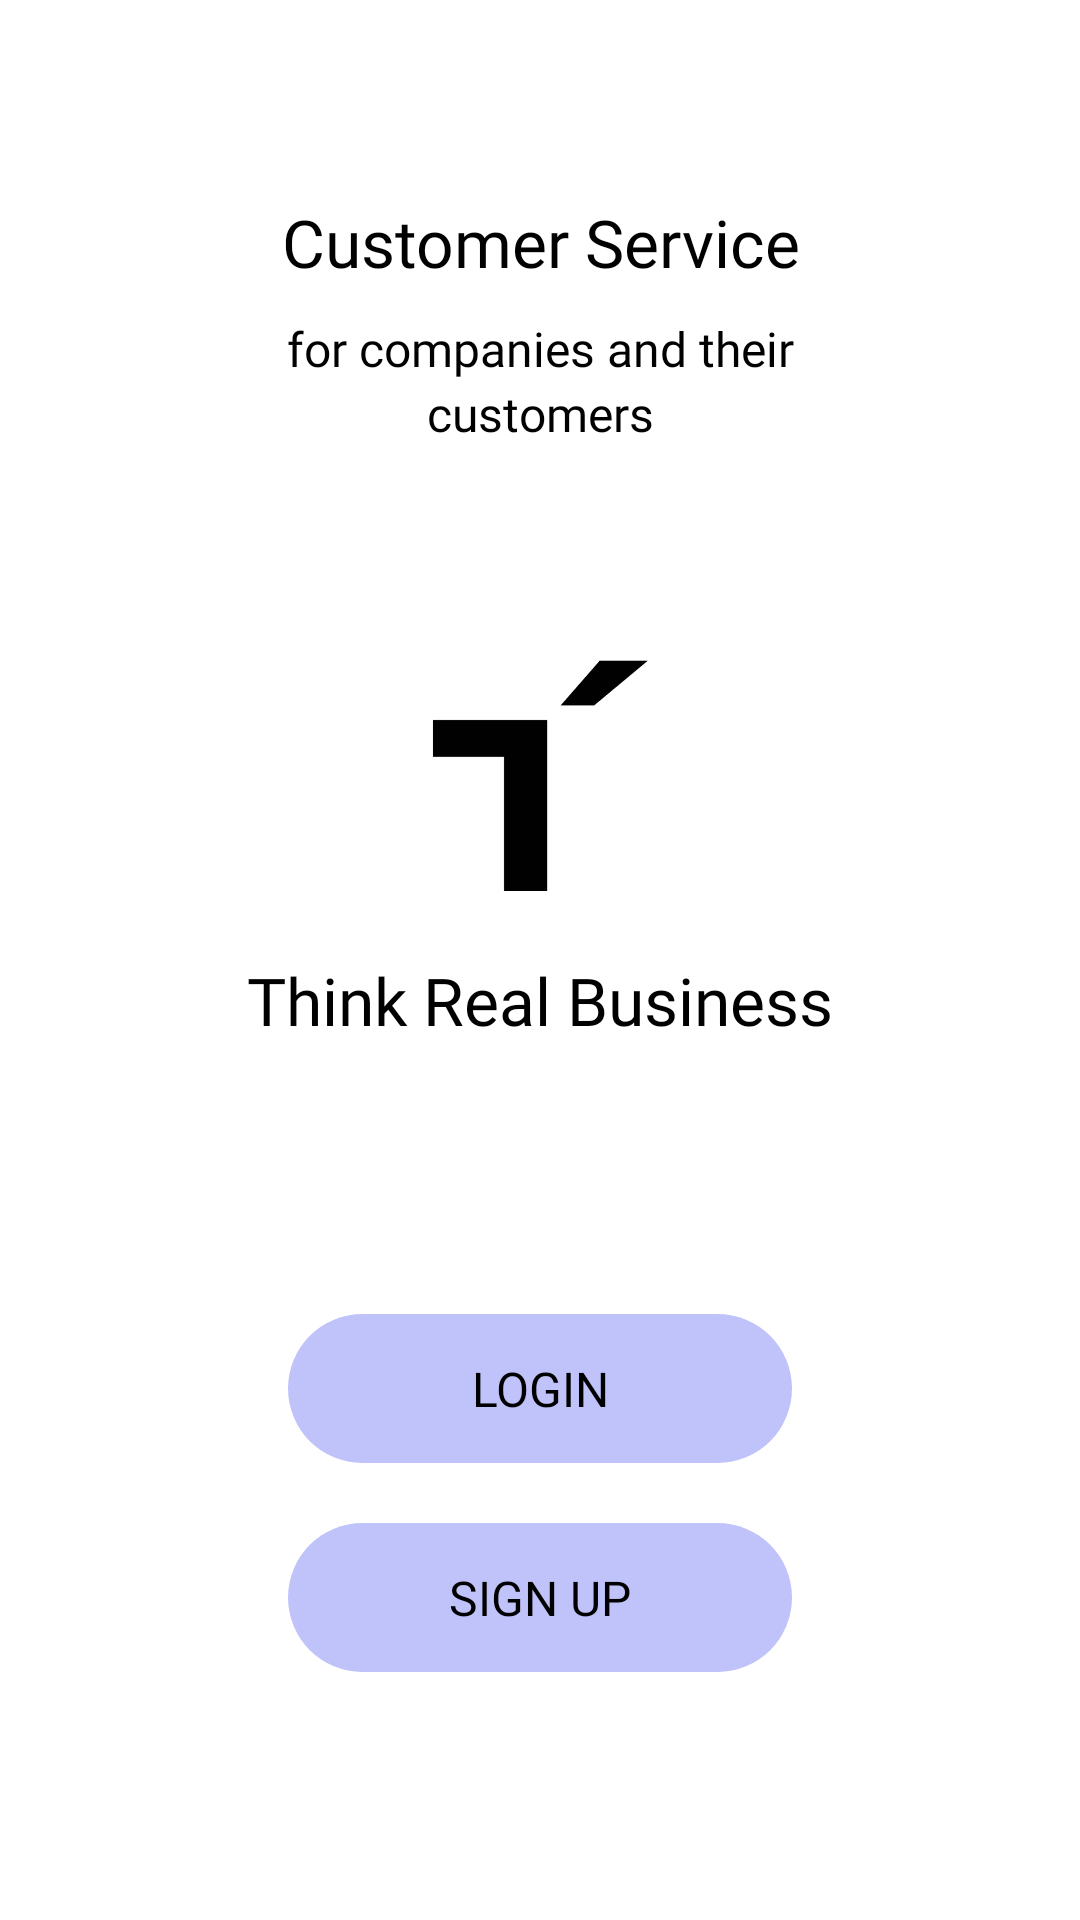

This screen was rendered from an Android layout file. Write that file and the resources it references.
<!-- AndroidManifest.xml: application theme AppTheme.NoActionBar -->
<!-- res/layout/activity_main.xml -->
<?xml version="1.0" encoding="utf-8"?>
<RelativeLayout xmlns:android="http://schemas.android.com/apk/res/android"
    xmlns:tools="http://schemas.android.com/tools"
    android:layout_width="match_parent"
    android:layout_height="match_parent"
    xmlns:app="http://schemas.android.com/apk/res-auto"
    android:orientation="vertical"
    android:clickable="true"
    android:focusableInTouchMode="true"
    android:fillViewport="true"
    android:background="@color/white"
    android:layout_gravity="center"
    android:layout_centerInParent="true"
    >

    <androidx.appcompat.widget.Toolbar
        android:id="@+id/toolbar"
        android:layout_width="match_parent"
        android:layout_height="?attr/actionBarSize"
        android:background="@color/white"
        android:visibility="invisible">

        <RelativeLayout
            android:layout_width="match_parent"
            android:layout_height="wrap_content"
            android:background="@color/white"
            android:orientation="horizontal"
            >

            <ImageView
                android:id="@+id/image_backarrow"
                android:layout_width="@dimen/dp20"
                android:layout_height="@dimen/dp20"
                app:tint="@color/textColblack"
                android:src="@drawable/ic_left_arrow"
                android:layout_alignParentLeft="true"
                android:layout_centerVertical="true"
                android:layout_centerHorizontal="true"
                android:visibility="visible" />

            <TextView
                android:layout_width="wrap_content"
                android:layout_height="wrap_content"
                android:text="BACK"
                android:visibility="visible"
                android:textSize="@dimen/dpcancelbtn"
                android:padding="10dp"
                android:layout_marginLeft="@dimen/dp10"
                android:onClick="backbtncancel"
                android:fontFamily="@font/raleway_semibold"
                android:id="@+id/tv_HeaderName"
                android:textColor="@color/black"
                android:layout_centerVertical="true"
                android:layout_toRightOf="@+id/im_back"
                />

        </RelativeLayout>
    </androidx.appcompat.widget.Toolbar>


    <LinearLayout
        android:id="@+id/toplayout"
        android:layout_width="match_parent"
        android:layout_height="wrap_content"
        android:orientation="vertical"
        android:paddingTop="@dimen/dp10"
        android:layout_below="@+id/toolbar"

        >
    <TextView
        android:layout_width="match_parent"
        android:layout_height="wrap_content"
        android:text="Customer Service"
        android:textSize="@dimen/dplogotextsize"
        android:gravity="center"
        android:layout_gravity="center"
        android:textColor="@color/textColblack"
        android:fontFamily="@font/raleway_semibold"
        ></TextView>

    <TextView
        android:layout_width="match_parent"
        android:layout_height="wrap_content"
        android:text="for companies and their"
        android:textSize="@dimen/dpedittextsize"
        android:gravity="center"
        android:layout_gravity="center"
        android:textColor="@color/textColblack"
        android:fontFamily="@font/raleway_regular"
        android:paddingTop="@dimen/dp10"
        ></TextView>
    <TextView
        android:layout_width="match_parent"
        android:layout_height="wrap_content"
        android:text="customers"
        android:textSize="@dimen/dpedittextsize"
        android:gravity="center"
        android:layout_gravity="center"
        android:textColor="@color/textColblack"
        android:fontFamily="@font/raleway_regular"
        ></TextView>

    </LinearLayout>

    <LinearLayout
        android:layout_width="match_parent"
        android:layout_height="wrap_content"
        android:orientation="vertical"
        android:id="@+id/layoutcenter"
        android:layout_below="@+id/toplayout"
        android:paddingTop="@dimen/dp60"
        android:paddingBottom="@dimen/dp60"

        >




        <ImageView
            android:layout_width="match_parent"
            android:layout_height="@dimen/dp100"
            android:src="@drawable/applogo"
            app:tint="@color/textColblack"

            />

        <TextView
            android:layout_width="match_parent"
            android:layout_height="wrap_content"
            android:text="Think Real Business"
            android:textSize="@dimen/dplogotextsize"
            android:gravity="center"
            android:layout_gravity="center"
            android:textColor="@color/textColblack"
            android:fontFamily="@font/raleway_semibold"
            android:padding="@dimen/dp10"
            ></TextView>


    </LinearLayout>

    <LinearLayout
        android:id="@+id/linearsigninscreen"
        android:layout_width="match_parent"
        android:padding="@dimen/dp20"
        android:layout_below="@+id/layoutcenter"
        android:layout_height="wrap_content"
        android:orientation="vertical"
        >

        <LinearLayout
            android:layout_width="match_parent"
            android:weightSum="4"
            android:layout_height="wrap_content"
            android:orientation="horizontal"
            >
            <View
                android:layout_width="0dp"
                android:layout_height="@dimen/dp10"
                android:layout_weight="0.95"></View>
            <TextView
                android:layout_width="0dp"
                android:layout_weight="2.10"
                android:layout_height="wrap_content"
                android:text="LOGIN"
                android:textSize="@dimen/dpbtnsize"
                android:paddingTop="@dimen/dp14"
                android:paddingBottom="@dimen/dp14"
                android:layout_alignParentBottom="true"
                android:background="@drawable/buttonlinear"
                android:id="@+id/text_signinaacount"
                android:textAllCaps="false"
                android:onClick="OnLoginButton"
                android:layout_gravity="center"
                android:gravity="center"
                android:textColor="@color/black"
                android:fontFamily="@font/raleway_semibold"></TextView>

        </LinearLayout>

        <LinearLayout
            android:layout_width="match_parent"
            android:weightSum="4"
            android:layout_marginTop="@dimen/dp20"
            android:layout_height="wrap_content"
            android:orientation="horizontal"
            >
            <View
                android:layout_width="0dp"
                android:layout_height="@dimen/dp10"
                android:layout_weight="0.95"></View>
            <TextView
                android:layout_width="0dp"
                android:layout_weight="2.10"
                android:layout_height="wrap_content"
                android:text="SIGN UP"
                android:textSize="@dimen/dpbtnsize"
                android:paddingTop="@dimen/dp14"
                android:paddingBottom="@dimen/dp14"
                android:background="@drawable/buttonlinear"
                android:id="@+id/text_signupaacount"
                android:onClick="OnSignUpButton"
                android:layout_gravity="center"
                android:gravity="center"
                android:textColor="@color/textColblack"
                android:fontFamily="@font/raleway_semibold"
                ></TextView>
        </LinearLayout>
        <TextView
            android:layout_width="match_parent"
            android:layout_height="wrap_content"
            android:text="By creating an account, you agree to our"
            android:textSize="@dimen/dp14"
            android:layout_marginTop="@dimen/dp20"
            android:onClick="troublelogin"
            android:gravity="center"
            android:layout_gravity="center"
            android:textColor="@color/textColblack"
            android:fontFamily="@font/montserrat_semibold"
            android:visibility="gone"
            ></TextView>
        <LinearLayout
            android:onClick="termscondition"
            android:layout_width="match_parent"
            android:layout_height="match_parent"
            android:orientation="horizontal"
            android:layout_marginTop="@dimen/dp10"
            android:visibility="gone"

            android:gravity="center"
            >
            <TextView
                android:layout_width="wrap_content"
                android:layout_height="wrap_content"
                android:text="Terms of Service"
                android:textSize="@dimen/dp14"
                android:gravity="center"
                android:layout_gravity="center"
                android:textColor="#7D7DE3"
                android:fontFamily="@font/montserrat_semibold"
                ></TextView>
            <TextView
                android:layout_width="wrap_content"
                android:layout_height="wrap_content"
                android:text=" and "
                android:textSize="@dimen/dp14"
                android:gravity="center"
                android:layout_gravity="center"
                android:textColor="@color/textColblack"
                android:fontFamily="@font/montserrat_semibold"
                ></TextView>
            <TextView
                android:layout_width="wrap_content"
                android:layout_height="wrap_content"
                android:text="Privacy policy"
                android:textSize="@dimen/dp14"
                android:gravity="center"
                android:layout_gravity="center"
                android:textColor="#7D7DE3"
                android:fontFamily="@font/montserrat_semibold"
                ></TextView>

        </LinearLayout>
    </LinearLayout>




</RelativeLayout>
<!-- resources referenced by this layout -->
<resources>
  <color name="black">#FF000000</color>
  <color name="textColblack">#010101</color>
  <color name="white">#FFFFFFFF</color>
  <dimen name="dp10">10dp</dimen>
  <dimen name="dp100">100dp</dimen>
  <dimen name="dp14">14dp</dimen>
  <dimen name="dp20">20dp</dimen>
  <dimen name="dp60">60dp</dimen>
  <dimen name="dpbtnsize">16dp</dimen>
  <dimen name="dpcancelbtn">16dp</dimen>
  <dimen name="dpedittextsize">16dp</dimen>
  <dimen name="dplogotextsize">22dp</dimen>
  <!-- drawable applogo: png bitmap (drawable, 2712 bytes) -->
  <!-- drawable buttonlinear (drawable) -->
  <?xml version="1.0" encoding="utf-8"?>
  <shape xmlns:android="http://schemas.android.com/apk/res/android"
      android:shape="rectangle" >
      <corners
          android:radius="@dimen/dp40"
          />
      <gradient
          android:angle="45"
          android:centerX="35%"
          android:centerColor="#3465a4"
          android:startColor="#3465a4"
          android:endColor="#3465a4"
          android:type="linear"
          />
  
      <stroke
          android:width="0dp"
          android:color="#000000"
          />
      <solid
          android:color="#BFC3FA"
          ></solid>
  </shape>
  <style name="AppTheme.NoActionBar" parent="Theme.AppCompat.Light.NoActionBar">
          <item name="windowActionBar">false</item>
          <item name="colorPrimary">@color/colorPrimary</item>
          <item name="colorPrimaryDark">@color/purple_700</item>
          <item name="windowNoTitle">true</item>
          <item name="colorControlNormal">@color/purple_700</item>
          <item name="colorControlActivated">@color/purple_700</item>
          <item name="colorControlHighlight">@color/purple_700</item>
          <item name="android:windowLightStatusBar">true</item>
      </style>
  <dimen name="dp40">40dp</dimen>
  <color name="colorPrimary">#FFFFFFFF</color>
  <color name="purple_700">#FFFFFFFF</color>
</resources>
